Run: headless pygame with SDL's dummy video driver; simulated clock (each Clock.tick advances the game by its frame time, no real sleeping); random seed 0; keys injected as events and as key.get_pressed() state; no mouse input.
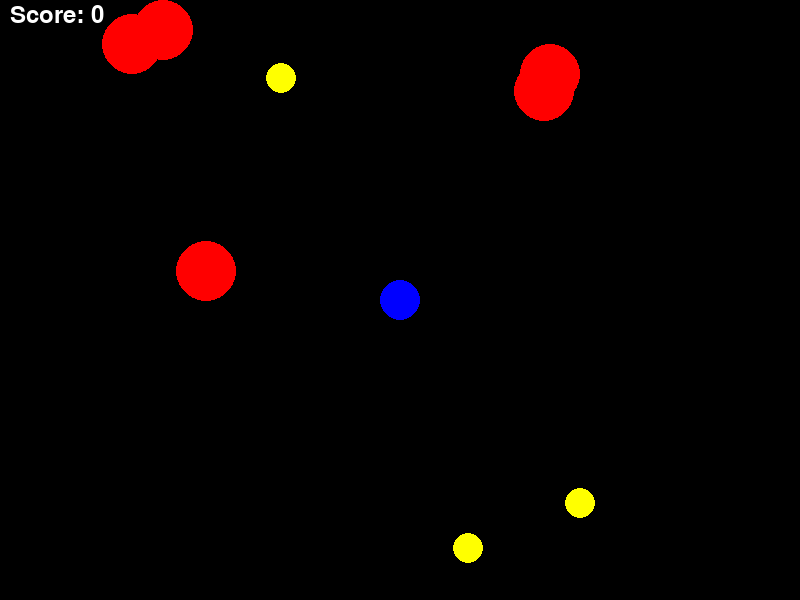
Frame 1 of 4 · flips 1–60 · no input
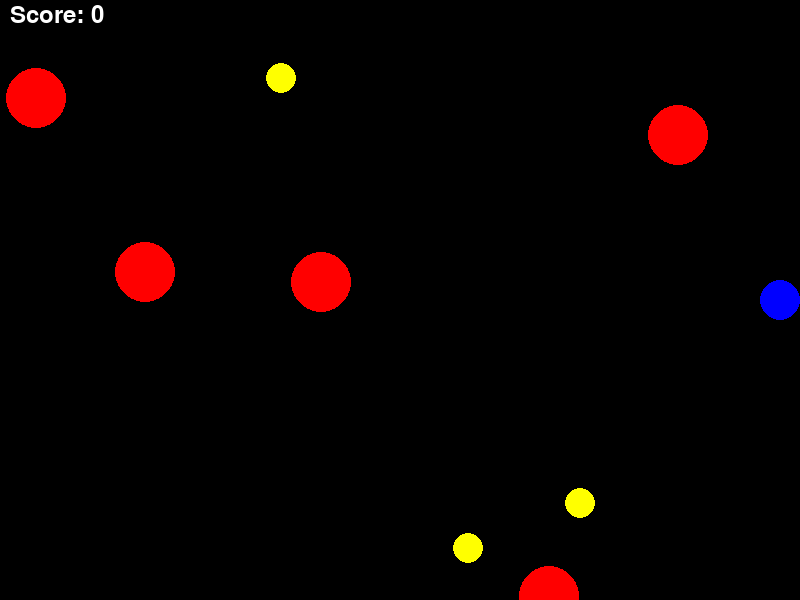
Frame 2 of 4 · flips 61–180 · tapped SPACE, RETURN · held RIGHT (→), D
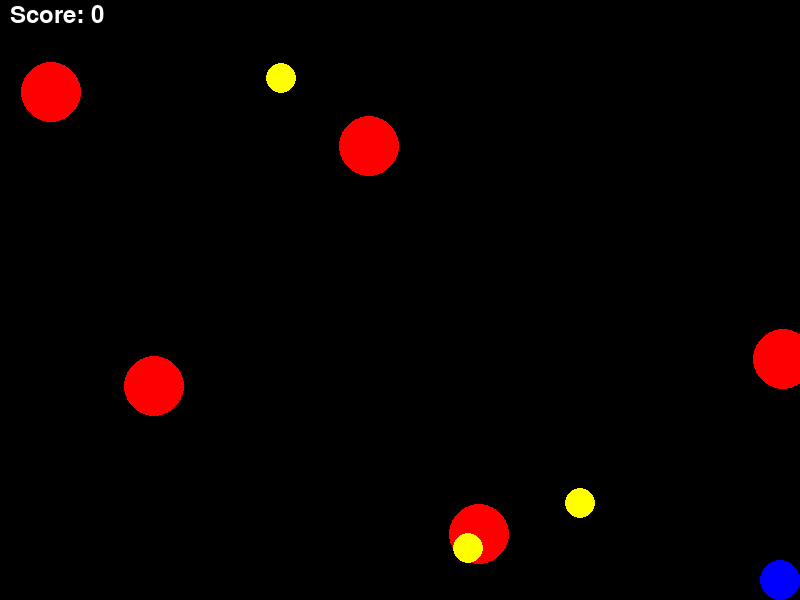
Frame 3 of 4 · flips 181–300 · held DOWN (↓), S
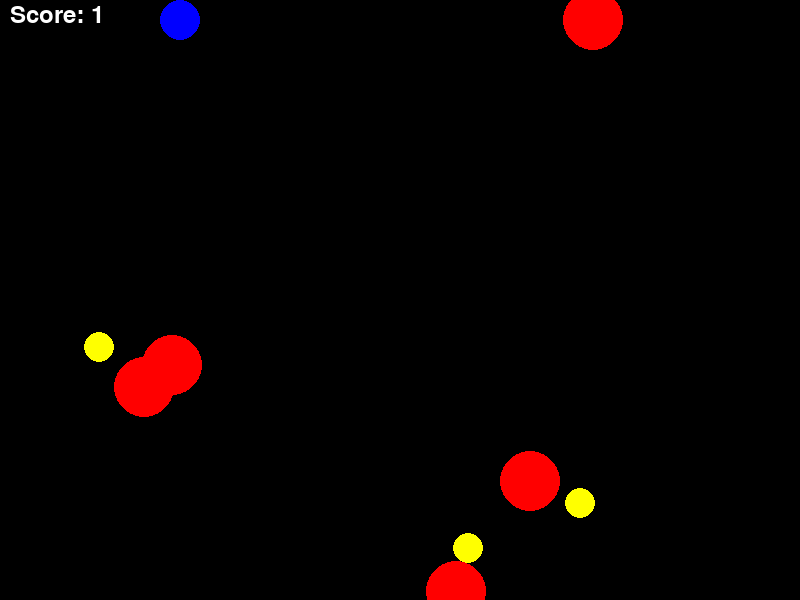
Frame 4 of 4 · flips 301–420 · held LEFT (←), A, UP (↑), W

The pygame program that drew these frames:

import pygame
import random

pygame.init()
pygame.font.init()

WIDTH, HEIGHT = 800, 600
FPS = 60

WHITE = (255, 255, 255)
BLACK = (0, 0, 0)
BLUE = (0, 0, 255)
RED = (255, 0, 0)
YELLOW = (255, 255, 0)

screen = pygame.display.set_mode((WIDTH, HEIGHT))
pygame.display.set_caption("Dodge!")
clock = pygame.time.Clock()


class Player:
    def __init__(self, x, y, radius=20, color=BLUE):
        self.x = x
        self.y = y
        self.radius = radius
        self.color = color
        self.speed = 5

    def update(self):
        keys = pygame.key.get_pressed()
        if keys[pygame.K_LEFT] or keys[pygame.K_a]:
            self.x -= self.speed
        if keys[pygame.K_RIGHT] or keys[pygame.K_d]:
            self.x += self.speed
        if keys[pygame.K_UP] or keys[pygame.K_a]:
            self.y -= self.speed
        if keys[pygame.K_DOWN] or keys[pygame.K_s]:
            self.y += self.speed

        self.x = max(self.radius, min(self.x, WIDTH - self.radius))
        self.y = max(self.radius, min(self.y, HEIGHT - self.radius))

    def draw(self, screen):
        pygame.draw.circle(screen, self.color, (self.x, self.y), self.radius)

    def collides_with(self, obstacle):
        dist = ((self.x - obstacle.x) ** 2 + (self.y - obstacle.y) ** 2) ** 0.5
        return dist < self.radius + obstacle.radius


class Obstacle:
    def __init__(self, screen_width, screen_height, radius=30, color=RED):
        self.radius = radius
        self.color = color

        self.spawn_side = random.randint(1, 4)

        if self.spawn_side == 1:  # Top
            self.x = random.randint(self.radius, screen_width - self.radius)
            self.y = -self.radius
            self.dx = random.uniform(-1, 1)
            self.dy = random.uniform(0.5, 1)
        elif self.spawn_side == 2:  # Right
            self.x = screen_width + self.radius
            self.y = random.randint(self.radius, screen_height - self.radius)
            self.dx = random.uniform(-1, -0.5)
            self.dy = random.uniform(-1, 1)
        elif self.spawn_side == 3:  # Bottom
            self.x = random.randint(self.radius, screen_width - self.radius)
            self.y = screen_height + self.radius
            self.dx = random.uniform(-1, 1)
            self.dy = random.uniform(-1, -0.5)
        elif self.spawn_side == 4:  # Left
            self.x = -self.radius
            self.y = random.randint(self.radius, screen_height - self.radius)
            self.dx = random.uniform(0.5, 1)
            self.dy = random.uniform(-1, 1)

        self.speed = random.randint(3, 7)

    def update(self):
        self.x += self.dx * self.speed
        self.y += self.dy * self.speed

        if self.x < -self.radius or self.x > WIDTH + self.radius or self.y < -self.radius or self.y > HEIGHT + self.radius:
            self.__init__(WIDTH, HEIGHT)

    def draw(self, screen):
        pygame.draw.circle(screen, self.color, (int(self.x), int(self.y)), self.radius)


class Coin:
    def __init__(self, screen_width, screen_height, radius=15, color=YELLOW):
        self.radius = radius
        self.color = color
        self.x = random.randint(radius, screen_width - radius)
        self.y = random.randint(radius, screen_height - radius)

    def update(self, player):
        if player.collides_with(self):
            return True
        return False

    def draw(self, screen):
        pygame.draw.circle(screen, self.color, (self.x, self.y), self.radius)


player = Player(WIDTH // 2, HEIGHT // 2)
obstacles = [Obstacle(WIDTH, HEIGHT) for _ in range(5)]
coins = [Coin(WIDTH, HEIGHT) for _ in range(3)]
score = 0

running = True
while running:
    clock.tick(FPS)

    for event in pygame.event.get():
        if event.type == pygame.QUIT:
            running = False

    player.update()
    for obstacle in obstacles:
        obstacle.update()
    for coin in coins:
        if coin.update(player):
            score += 1
            coins.remove(coin)
            coins.append(Coin(WIDTH, HEIGHT))

    for obstacle in obstacles:
        if player.collides_with(obstacle):
            running = False

    screen.fill(BLACK)

    player.draw(screen)
    for obstacle in obstacles:
        obstacle.draw(screen)
    for coin in coins:
        coin.draw(screen)

    font = pygame.font.SysFont("Comic Sans MS", 35)
    text = font.render(f"Score: {score}", True, WHITE)
    screen.blit(text, (10, 3))

    pygame.display.flip()

pygame.quit()
